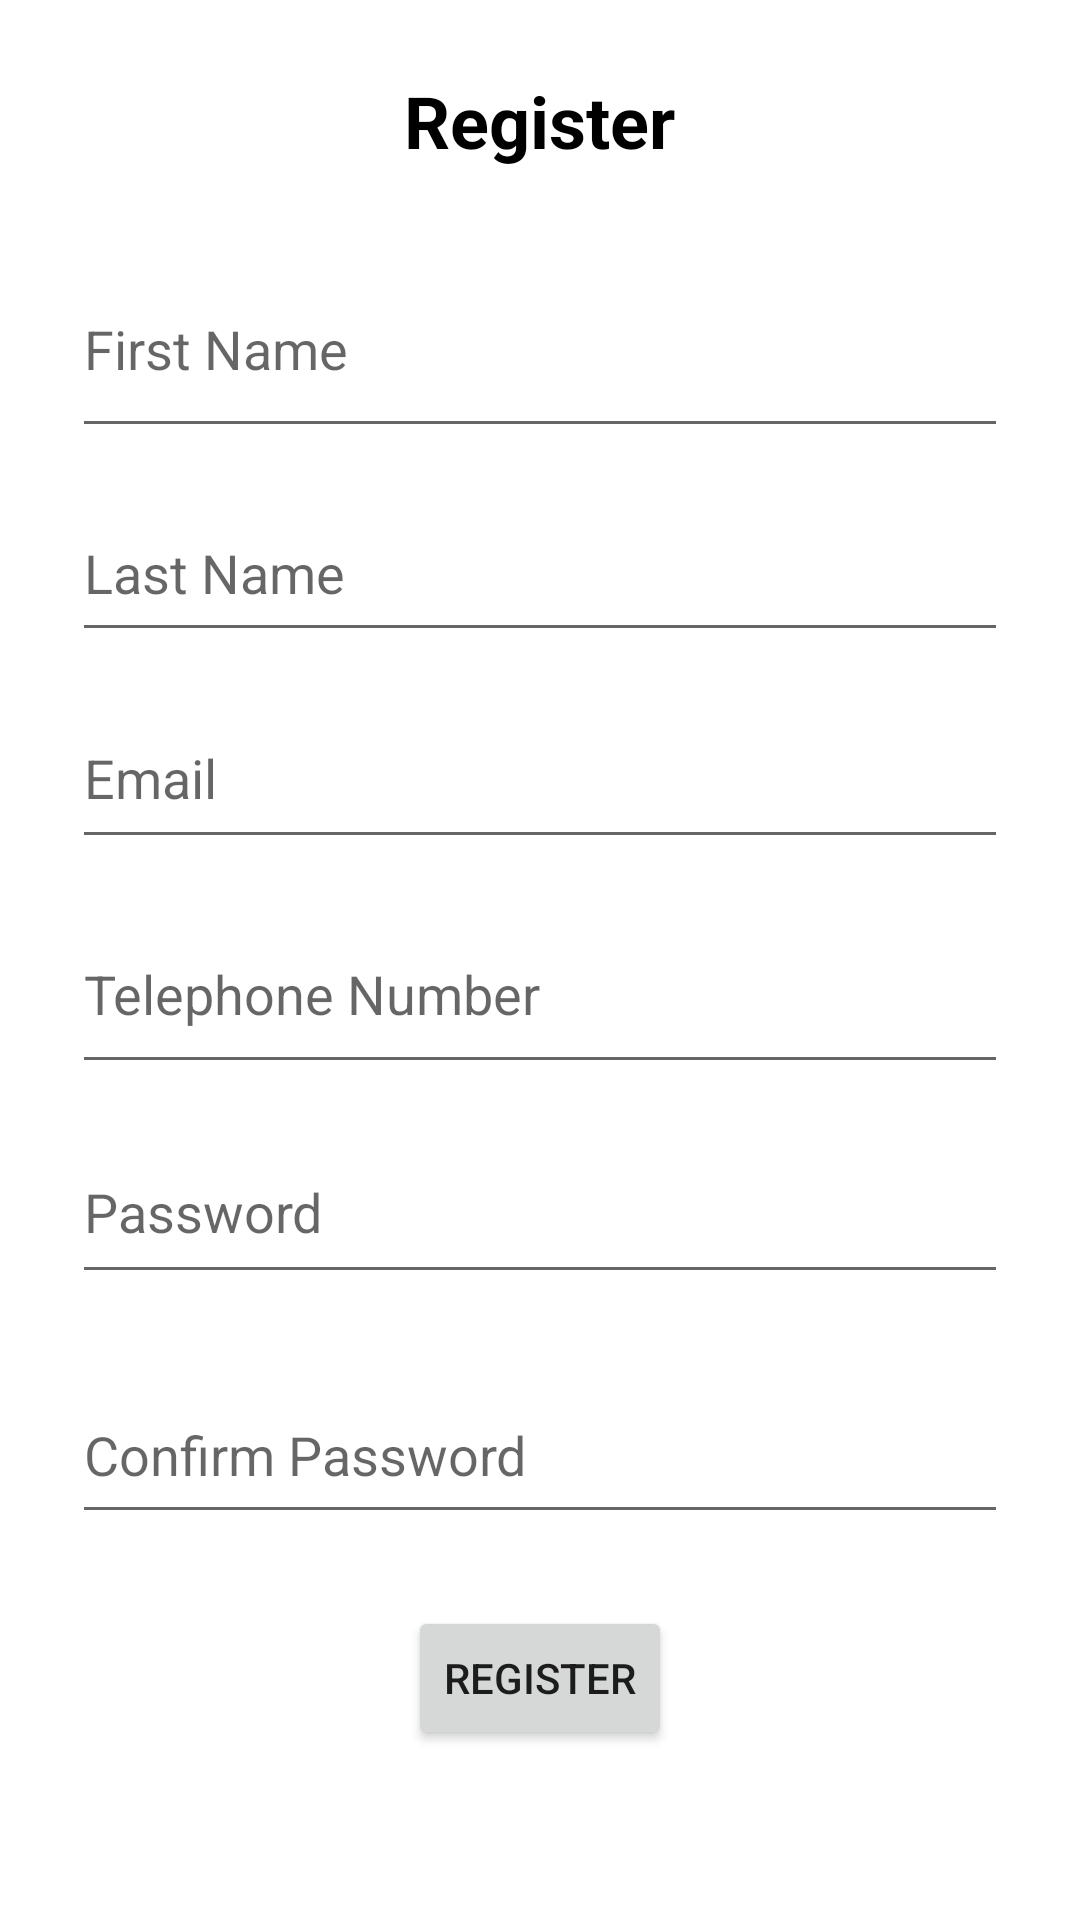

Layout XML and referenced resources for this Android screen:
<!-- AndroidManifest.xml: application theme Theme.RepairBooking -->
<!-- res/layout/activity_register.xml -->
<?xml version="1.0" encoding="utf-8"?>
<ScrollView xmlns:android="http://schemas.android.com/apk/res/android"
    android:layout_width="match_parent"
    android:layout_height="match_parent"
    android:padding="24dp"
    android:background="#FFFFFF">

    <LinearLayout
        android:orientation="vertical"
        android:layout_width="match_parent"
        android:layout_height="wrap_content"
        android:gravity="center_horizontal">

        <TextView
            android:layout_width="wrap_content"
            android:layout_height="wrap_content"
            android:text="Register"
            android:textSize="24sp"
            android:textStyle="bold"
            android:layout_marginBottom="24dp"
            android:textColor="#000000" />

        <EditText
            android:id="@+id/firstNameEditText"
            android:layout_width="match_parent"
            android:layout_height="69dp"
            android:layout_marginBottom="12dp"
            android:hint="First Name"
            android:inputType="textPersonName" />

        <EditText
            android:id="@+id/lastNameEditText"
            android:layout_width="match_parent"
            android:layout_height="56dp"
            android:layout_marginBottom="12dp"
            android:hint="Last Name"
            android:inputType="textPersonName" />

        <EditText
            android:id="@+id/emailEditText"
            android:layout_width="match_parent"
            android:layout_height="57dp"
            android:layout_marginBottom="12dp"
            android:hint="Email"
            android:inputType="textEmailAddress" />

        <EditText
            android:id="@+id/telephoneEditText"
            android:layout_width="match_parent"
            android:layout_height="63dp"
            android:layout_marginBottom="12dp"
            android:hint="Telephone Number"
            android:inputType="phone" />

        <EditText
            android:id="@+id/passwordEditText"
            android:layout_width="match_parent"
            android:layout_height="58dp"
            android:layout_marginBottom="24dp"
            android:hint="Password"
            android:inputType="textPassword" />

        <EditText
            android:id="@+id/confirmPasswordEditText"
            android:layout_width="match_parent"
            android:layout_height="56dp"
            android:layout_marginBottom="24dp"
            android:hint="Confirm Password"
            android:inputType="textPassword" />

        <Button
            android:id="@+id/registerButton"
            android:layout_width="wrap_content"
            android:layout_height="wrap_content"
            android:text="Register"/>

    </LinearLayout>
</ScrollView>
<!-- resources referenced by this layout -->
<resources>
  <style name="Theme.RepairBooking" parent="Theme.MaterialComponents.DayNight.DarkActionBar">
          
          <item name="colorPrimary">@color/purple_500</item>
          <item name="colorPrimaryVariant">@color/purple_700</item>
          <item name="colorOnPrimary">@color/white</item>
          
          <item name="colorSecondary">@color/teal_200</item>
          <item name="colorSecondaryVariant">@color/teal_700</item>
          <item name="colorOnSecondary">@color/black</item>
          
          <item name="android:statusBarColor">?attr/colorPrimaryVariant</item>
          
      </style>
  <!-- not gathered from this repository: default colours our renderer supplied (Android Studio template values) -->
  <color name="purple_500">#FF6200EE</color>
  <color name="purple_700">#FF3700B3</color>
  <color name="teal_200">#FF03DAC5</color>
  <color name="teal_700">#FF018786</color>
  <color name="black">#FF000000</color>
  <color name="white">#FFFFFFFF</color>
</resources>
